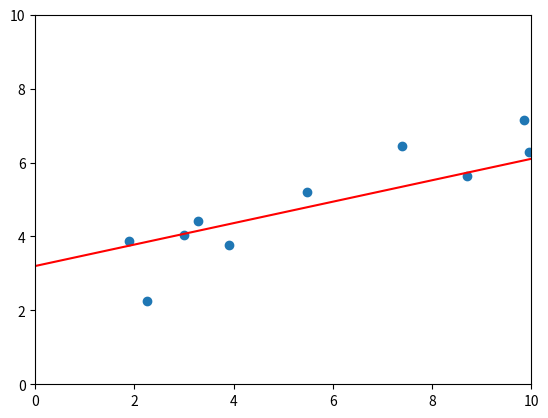

The matplotlib source for this figure:
# 실습에 필요한 패키지입니다. 수정하지 마세요.
import matplotlib as mpl
mpl.use("Agg")
import matplotlib.pyplot as plt
import numpy as np

# 실습에 필요한 데이터입니다. 수정하지마세요. 
X = [8.70153760, 3.90825773, 1.89362433, 3.28730045, 7.39333004, 2.98984649, 2.25757240, 9.84450732, 9.94589513, 5.48321616]
Y = [5.64413093, 3.75876583, 3.87233310, 4.40990425, 6.43845020, 4.02827829, 2.26105955, 7.15768995, 6.29097441, 5.19692852]

'''
beta_0과 beta_1 을 변경하면서 그래프에 표시되는 선을 확인해 봅니다.
기울기와 절편의 의미를 이해합니다.
'''

beta_0 = 0.29   # beta_0에 저장된 기울기 값을 조정해보세요. 
beta_1 = 3.2 # beta_1에 저장된 절편 값을 조정해보세요.

plt.scatter(X, Y) # (x, y) 점을 그립니다.
plt.plot([0, 10], [beta_1, 10 * beta_0 + beta_1], c='r') # y = beta_0 * x + beta_1 에 해당하는 선을 그립니다.

plt.xlim(0, 10) # 그래프의 X축을 설정합니다.
plt.ylim(0, 10) # 그래프의 Y축을 설정합니다.

plt.savefig("test.png")